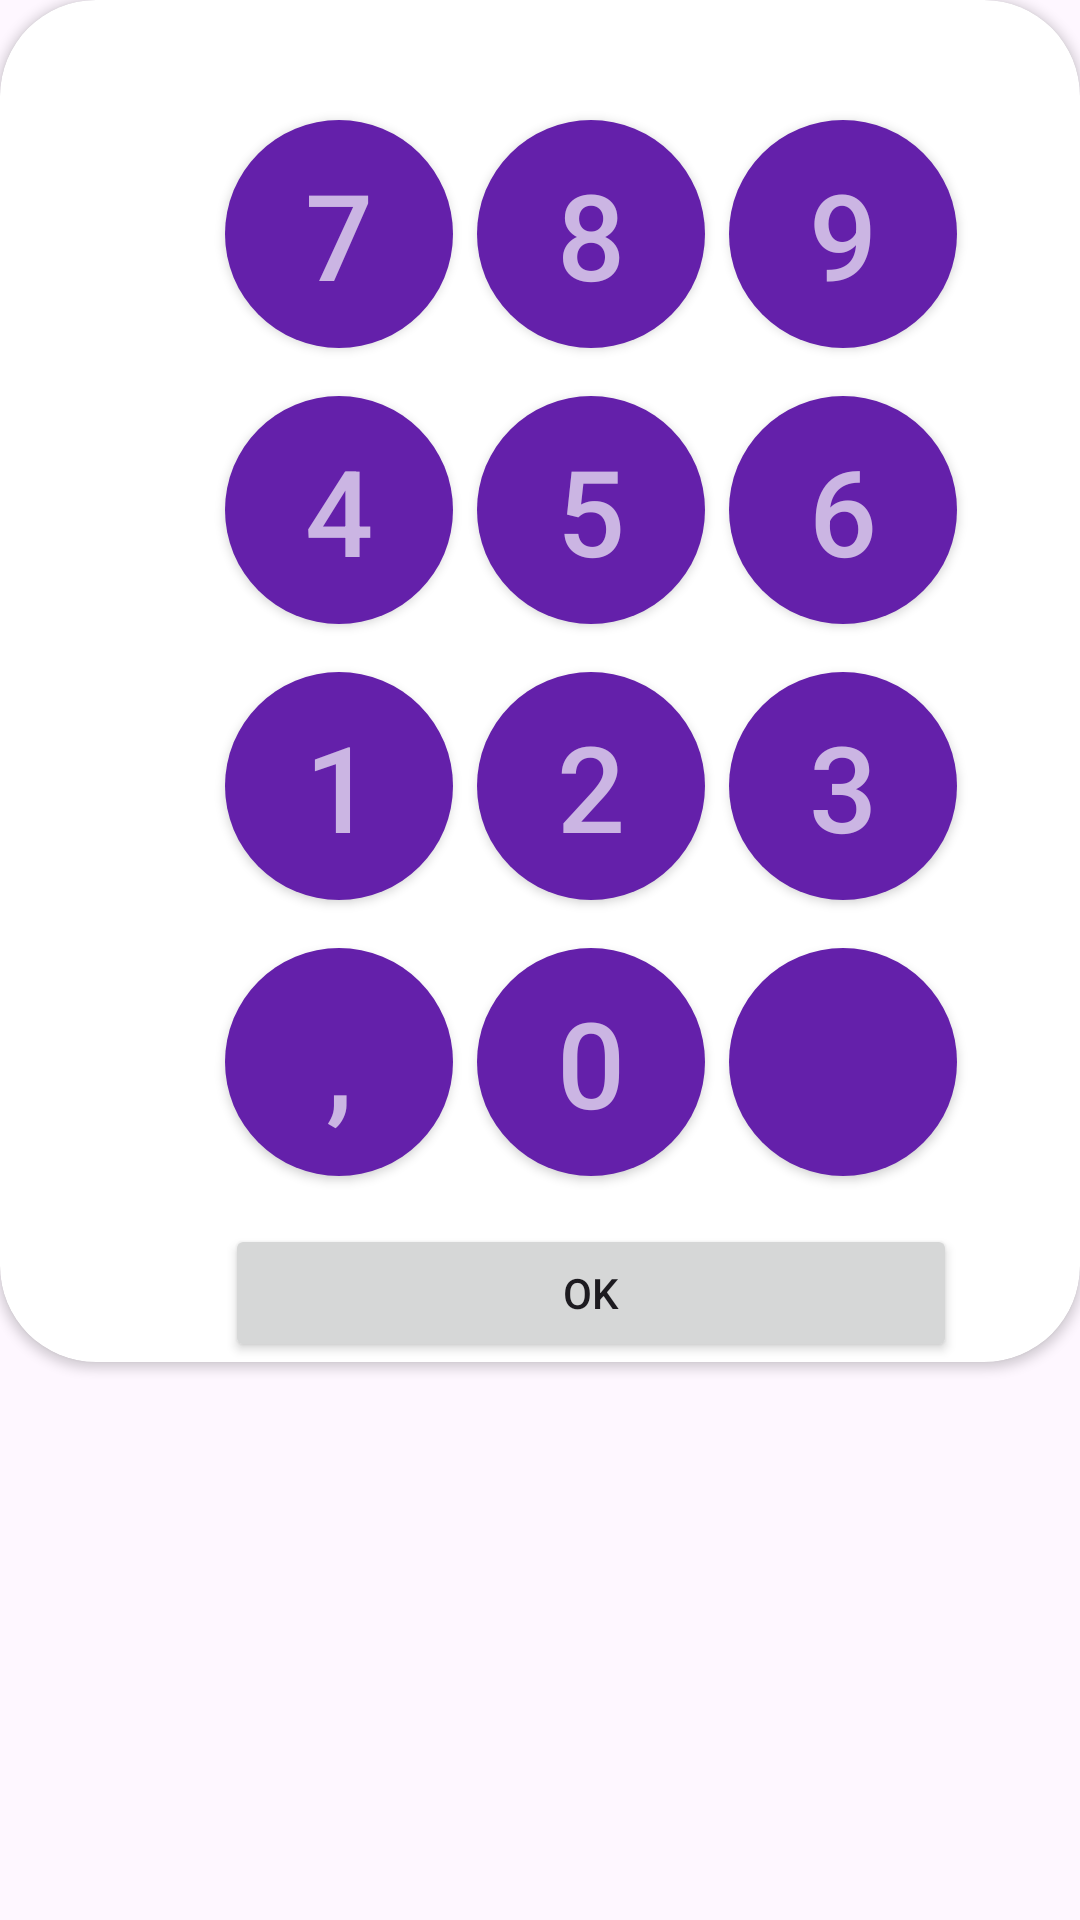

Reconstruct the res/layout file that produces this screen, plus the resources it refers to.
<!-- AndroidManifest.xml: application theme Theme.Raon -->
<!-- res/layout/number.xml -->
<?xml version="1.0" encoding="utf-8"?>
<LinearLayout xmlns:android="http://schemas.android.com/apk/res/android"
    xmlns:app="http://schemas.android.com/apk/res-auto"
    android:layout_width="match_parent"
    android:layout_height="match_parent"
    android:orientation="vertical">

    <androidx.cardview.widget.CardView
        android:layout_width="match_parent"
        android:layout_height="wrap_content"
        app:cardCornerRadius="32dp">

        <RelativeLayout
            android:layout_width="match_parent"
            android:layout_height="match_parent">

            <Button
                android:id="@+id/button1"
                android:layout_width="76dp"
                android:layout_height="76dp"
                android:layout_marginStart="75dp"
                android:layout_marginTop="224dp"
                android:background="@drawable/circle_background"
                android:text="1"
                android:textColor="@color/nomor"
                android:textSize="40sp" />

            <Button
                android:id="@+id/button2"
                android:layout_width="76dp"
                android:layout_height="76dp"
                android:layout_marginStart="159dp"
                android:layout_marginTop="224dp"
                android:background="@drawable/circle_background"
                android:text="2"
                android:textColor="@color/nomor"
                android:textSize="40sp"/>

            <Button
                android:id="@+id/button3"
                android:layout_width="76dp"
                android:layout_height="76dp"
                android:layout_marginStart="243dp"
                android:layout_marginTop="224dp"
                android:background="@drawable/circle_background"
                android:text="3"
                android:textColor="@color/nomor"
                android:textSize="40sp" />

            <Button
                android:id="@+id/button4"
                android:layout_width="76dp"
                android:layout_height="76dp"
                android:layout_marginStart="75dp"
                android:layout_marginTop="132dp"
                android:background="@drawable/circle_background"
                android:text="4"
                android:textColor="@color/nomor"
                android:textSize="40sp"/>

            <Button
                android:id="@+id/button5"
                android:layout_width="76dp"
                android:layout_height="76dp"
                android:layout_marginStart="159dp"
                android:layout_marginTop="132dp"
                android:background="@drawable/circle_background"
                android:text="5"
                android:textColor="@color/nomor"
                android:textSize="40sp"/>

            <Button
                android:id="@+id/button6"
                android:layout_width="76dp"
                android:layout_height="76dp"
                android:layout_marginStart="243dp"
                android:layout_marginTop="132dp"
                android:background="@drawable/circle_background"
                android:text="6"
                android:textColor="@color/nomor"
                android:textSize="40sp"/>

            <Button
                android:id="@+id/button7"
                android:layout_width="76dp"
                android:layout_height="76dp"
                android:layout_marginStart="75dp"
                android:layout_marginTop="40dp"
                android:background="@drawable/circle_background"
                android:text="7"
                android:textColor="@color/nomor"
                android:textSize="40sp"/>

            <Button
                android:id="@+id/button8"
                android:layout_width="76dp"
                android:layout_height="76dp"
                android:layout_marginStart="159dp"
                android:layout_marginTop="40dp"
                android:background="@drawable/circle_background"
                android:text="8"
                android:textColor="@color/nomor"
                android:textSize="40sp"/>

            <Button
                android:id="@+id/button9"
                android:layout_width="76dp"
                android:layout_height="76dp"
                android:layout_marginStart="243dp"
                android:layout_marginTop="40dp"
                android:background="@drawable/circle_background"
                android:text="9"
                android:textColor="@color/nomor"
                android:textSize="40sp"/>

            <Button
                android:id="@+id/button0"
                android:layout_width="76dp"
                android:layout_height="76dp"
                android:layout_row="1"
                android:layout_column="0"
                android:layout_marginStart="159dp"
                android:layout_marginTop="316dp"
                android:background="@drawable/circle_background"
                android:text="0"
                android:textColor="@color/nomor"
                android:textSize="40sp" />

            <Button
                android:id="@+id/buttonClear"
                android:layout_width="76dp"
                android:layout_height="76dp"
                android:layout_row="2"
                android:layout_column="1"
                android:layout_marginStart="243dp"
                android:layout_marginTop="316dp"
                android:background="@drawable/circle_background"/>

            <Button
                android:id="@+id/buttonOK"
                android:layout_width="76dp"
                android:layout_height="76dp"
                android:layout_marginStart="75dp"
                android:layout_marginTop="316dp"
                android:background="@drawable/circle_background"
                android:text=","
                android:textColor="@color/nomor"
                android:textSize="40sp"/>

            <Button
                android:id="@+id/button10"
                android:layout_width="244dp"
                android:layout_height="46dp"
                android:layout_marginStart="75dp"
                android:layout_marginTop="408dp"
                android:text="OK" />

            <ImageView
                android:id="@+id/imageView18"
                android:layout_width="40dp"
                android:layout_height="31dp"
                android:layout_alignStart="@+id/buttonClear"
                android:layout_alignTop="@+id/buttonClear"
                android:layout_marginStart="16dp"
                android:layout_marginTop="23dp"
                app:srcCompat="@drawable/baseline_backspace_24" />

            



























        </RelativeLayout>
    </androidx.cardview.widget.CardView>

</LinearLayout>
<!-- resources referenced by this layout -->
<resources>
  <color name="kotakBerat">#D9D9D9</color>
  <color name="nomor">#CBB5E3</color>
  <color name="text_color_register">#6420AA</color>
  <!-- drawable baseline_backspace_24 (drawable) -->
  <vector xmlns:android="http://schemas.android.com/apk/res/android" android:autoMirrored="true" android:height="24dp" android:tint="#986AC6" android:viewportHeight="24" android:viewportWidth="24" android:width="24dp">
        
      <path android:fillColor="@android:color/white" android:pathData="M22,3L7,3c-0.69,0 -1.23,0.35 -1.59,0.88L0,12l5.41,8.11c0.36,0.53 0.9,0.89 1.59,0.89h15c1.1,0 2,-0.9 2,-2L24,5c0,-1.1 -0.9,-2 -2,-2zM19,15.59L17.59,17 14,13.41 10.41,17 9,15.59 12.59,12 9,8.41 10.41,7 14,10.59 17.59,7 19,8.41 15.41,12 19,15.59z"/>
      
  </vector>
  <!-- drawable circle_background (drawable) -->
  <?xml version="1.0" encoding="utf-8"?>
  <shape xmlns:android="http://schemas.android.com/apk/res/android"
      android:shape="oval">
      <solid android:color="@color/text_color_register"/>
  </shape>
  <!-- drawable datebutton (drawable) -->
  <?xml version="1.0" encoding="utf-8"?>
  <selector xmlns:android="http://schemas.android.com/apk/res/android">
      <item android:state_enabled="true" android:state_focused="true">
          <shape android:shape="rectangle">
              <solid android:color="@color/pinggiran_date"/>
              <corners android:radius="4dp"/>
              <stroke android:color="@color/text_color_register" android:width="1dp"/>
          </shape>
      </item>
  
      <item android:state_enabled="true">
          <shape android:shape="rectangle">
              <solid android:color="@color/pinggiran_date"/>
              <corners android:radius="4dp"/>
              <stroke android:color="@color/kotak1" android:width="1dp"/>
          </shape>
      </item>
  </selector>
  <string name="kilogram">Kilogram</string>
  <style name="Theme.Raon" parent="Base.Theme.Raon" />
  <color name="pinggiran_date">#FFFFFF</color>
  <color name="kotak1">#EDEDED</color>
  <style name="Base.Theme.Raon" parent="Theme.Material3.DayNight.NoActionBar">
          
          
          <item name="floatingActionButtonStyle">@style/FloatingButtonStyle</item>
      </style>
  <style name="FloatingButtonStyle" parent="Widget.Design.FloatingActionButton">
          <item name="shapeAppearanceOverlay">@style/FabShapeStyle</item>
      </style>
  <style name="FabShapeStyle" parent="ShapeAppearance.MaterialComponents.SmallComponent">
          <item name="cornerSize">50%</item>
      </style>
</resources>
